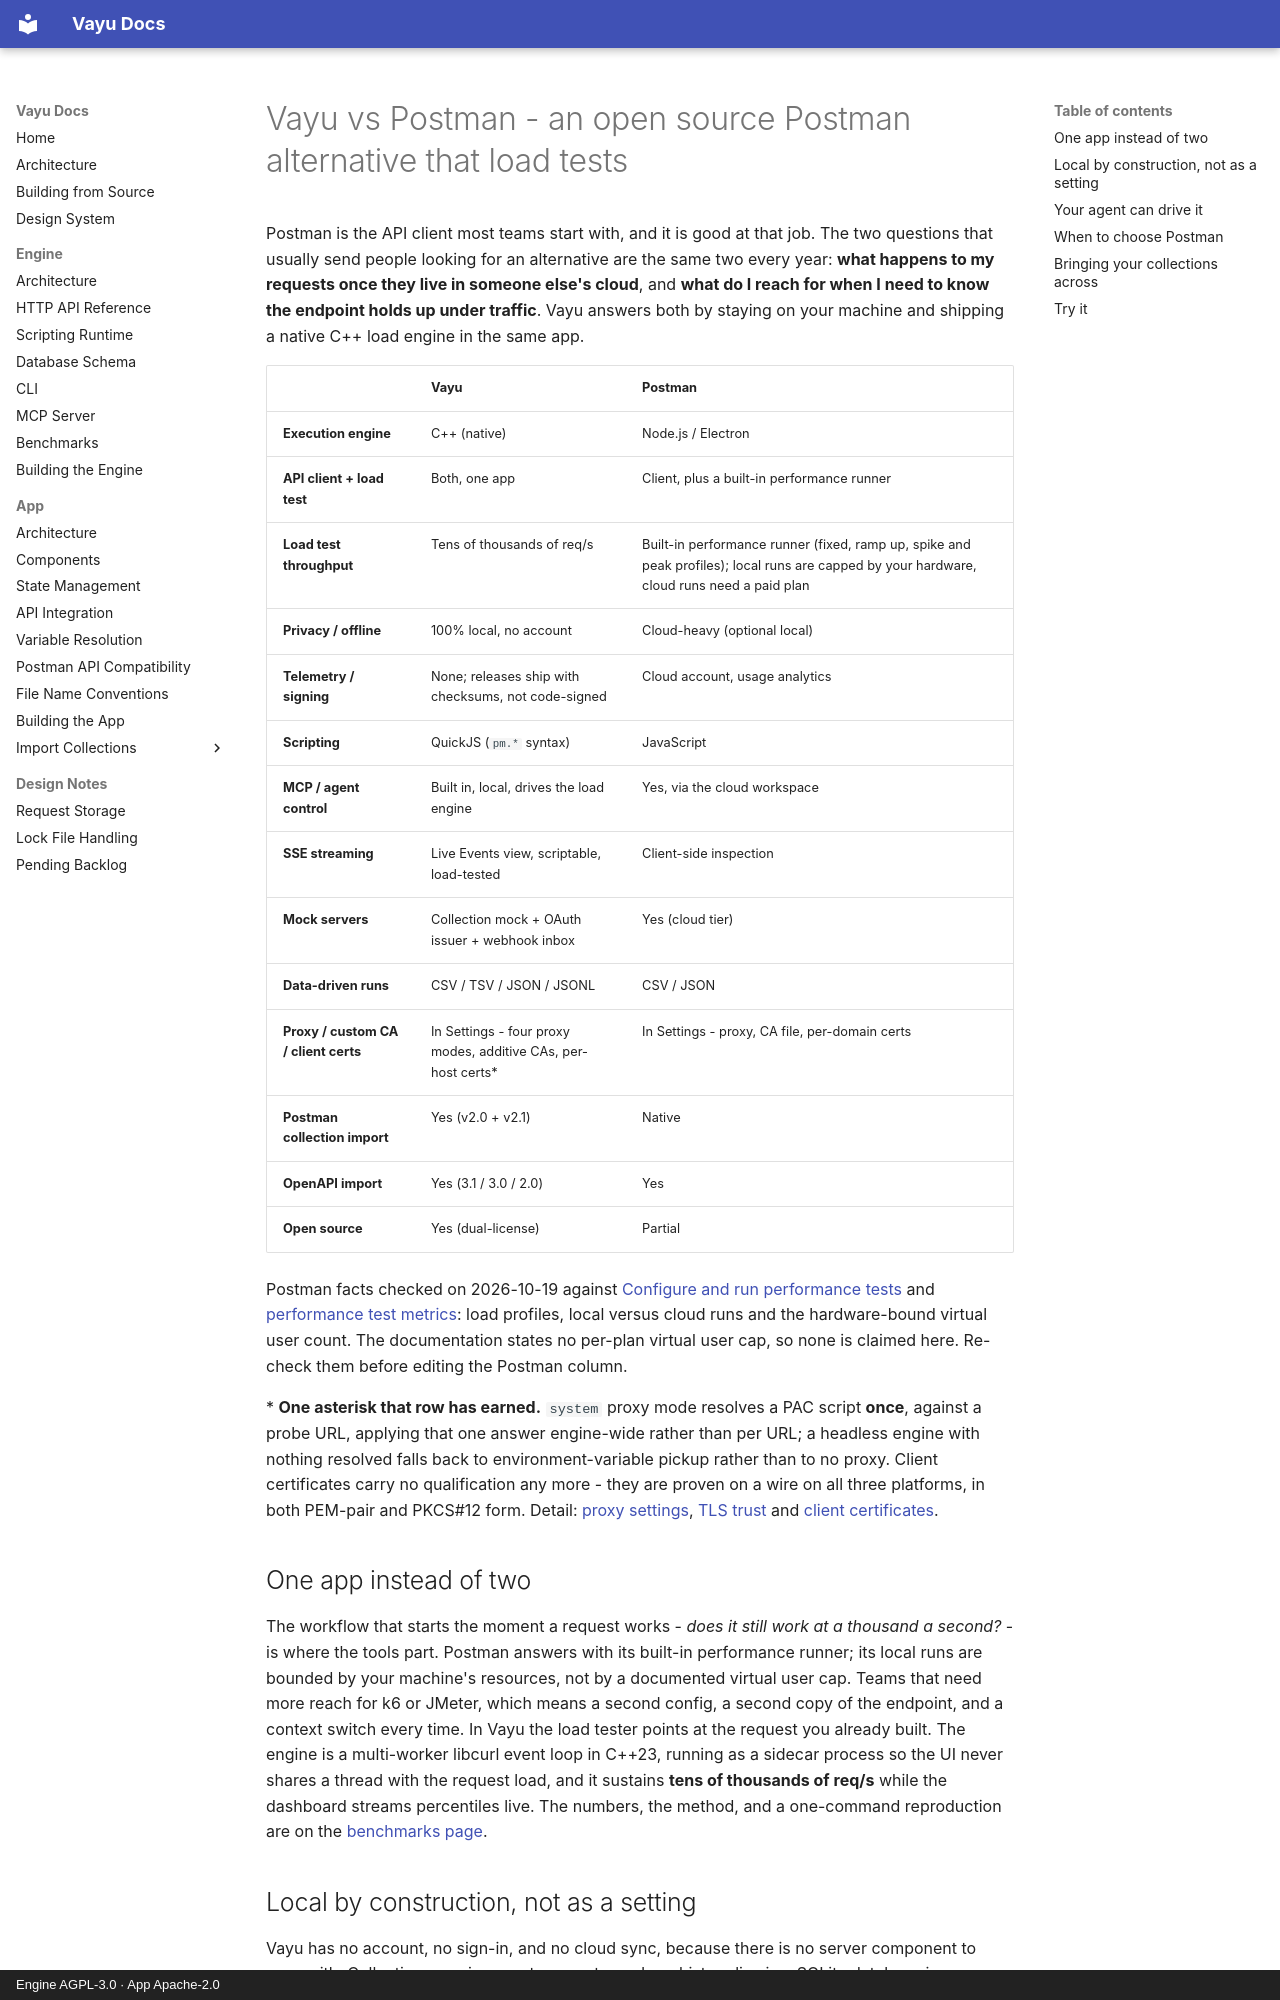

repository: athrvk/vayu · page: compare/vayu-vs-postman/index.html · generator: mkdocs · copyright: Engine AGPL-3.0 · App Apache-2.0

---
title: "Postman alternative: Vayu vs Postman"
description: >-
  Vayu is a free, open source Postman alternative that runs fully offline with no
  account, imports your Postman collections, and load tests the same request.
---

# Vayu vs Postman - an open source Postman alternative that load tests

Postman is the API client most teams start with, and it is good at that job.
The two questions that usually send people looking for an alternative are the
same two every year: **what happens to my requests once they live in someone
else's cloud**, and **what do I reach for when I need to know the endpoint holds
up under traffic**. Vayu answers both by staying on your machine and shipping a
native C++ load engine in the same app.

| | Vayu | Postman |
|---|---|---|
| **Execution engine** | C++ (native) | Node.js / Electron |
| **API client + load test** | Both, one app | Client, plus a built-in performance runner |
| **Load test throughput** | Tens of thousands of req/s | Built-in performance runner (fixed, ramp up, spike and peak profiles); local runs are capped by your hardware, cloud runs need a paid plan |
| **Privacy / offline** | 100% local, no account | Cloud-heavy (optional local) |
| **Telemetry / signing** | None; releases ship with checksums, not code-signed | Cloud account, usage analytics |
| **Scripting** | QuickJS (`pm.*` syntax) | JavaScript |
| **MCP / agent control** | Built in, local, drives the load engine | Yes, via the cloud workspace |
| **SSE streaming** | Live Events view, scriptable, load-tested | Client-side inspection |
| **Mock servers** | Collection mock + OAuth issuer + webhook inbox | Yes (cloud tier) |
| **Data-driven runs** | CSV / TSV / JSON / JSONL | CSV / JSON |
| **Proxy / custom CA / client certs** | In Settings - four proxy modes, additive CAs, per-host certs\* | In Settings - proxy, CA file, per-domain certs |
| **Postman collection import** | Yes (v2.0 + v2.1) | Native |
| **OpenAPI import** | Yes (3.1 / 3.0 / 2.0) | Yes |
| **Open source** | Yes (dual-license) | Partial |

Postman facts checked on 2026-10-19 against
[Configure and run performance tests](https://learning.postman.com/docs/tests-and-scripts/performance-testing/performance-test-configuration)
and [performance test metrics](https://learning.postman.com/docs/tests-and-scripts/performance-testing/performance-test-metrics):
load profiles, local versus cloud runs and the hardware-bound virtual user
count. The documentation states no per-plan virtual user cap, so none is claimed
here. Re-check them before editing the Postman column.

\* **One asterisk that row has earned.** `system` proxy mode resolves a PAC
script **once**, against a probe URL, applying that one answer engine-wide
rather than per URL; a headless engine with nothing resolved falls back to
environment-variable pickup rather than to no proxy. Client certificates carry
no qualification any more - they are proven on a wire on all three platforms,
in both PEM-pair and PKCS#12 form. Detail:
[proxy settings](../engine/api-reference/health-config.md#proxy-settings),
[TLS trust](../engine/api-reference/health-config.md#tls-trust-settings) and
[client certificates](../engine/api-reference/cookies-and-certificates.md#client-certificates).

## One app instead of two

The workflow that starts the moment a request works - *does it still work at a
thousand a second?* - is where the tools part. Postman answers with its built-in
performance runner; its local runs are bounded by your machine's resources, not
by a documented virtual user cap. Teams that need more reach for k6 or JMeter,
which means a second config, a second copy of the endpoint, and a context switch
every time. In Vayu the load tester points at the request you already built. The
engine is a multi-worker libcurl event loop in C++23, running as a sidecar
process so the UI never shares a thread with the request load, and it sustains
**tens of thousands of req/s** while the dashboard streams percentiles live.
The numbers, the method, and a one-command reproduction are on the
[benchmarks page](../engine/benchmarks.md).
